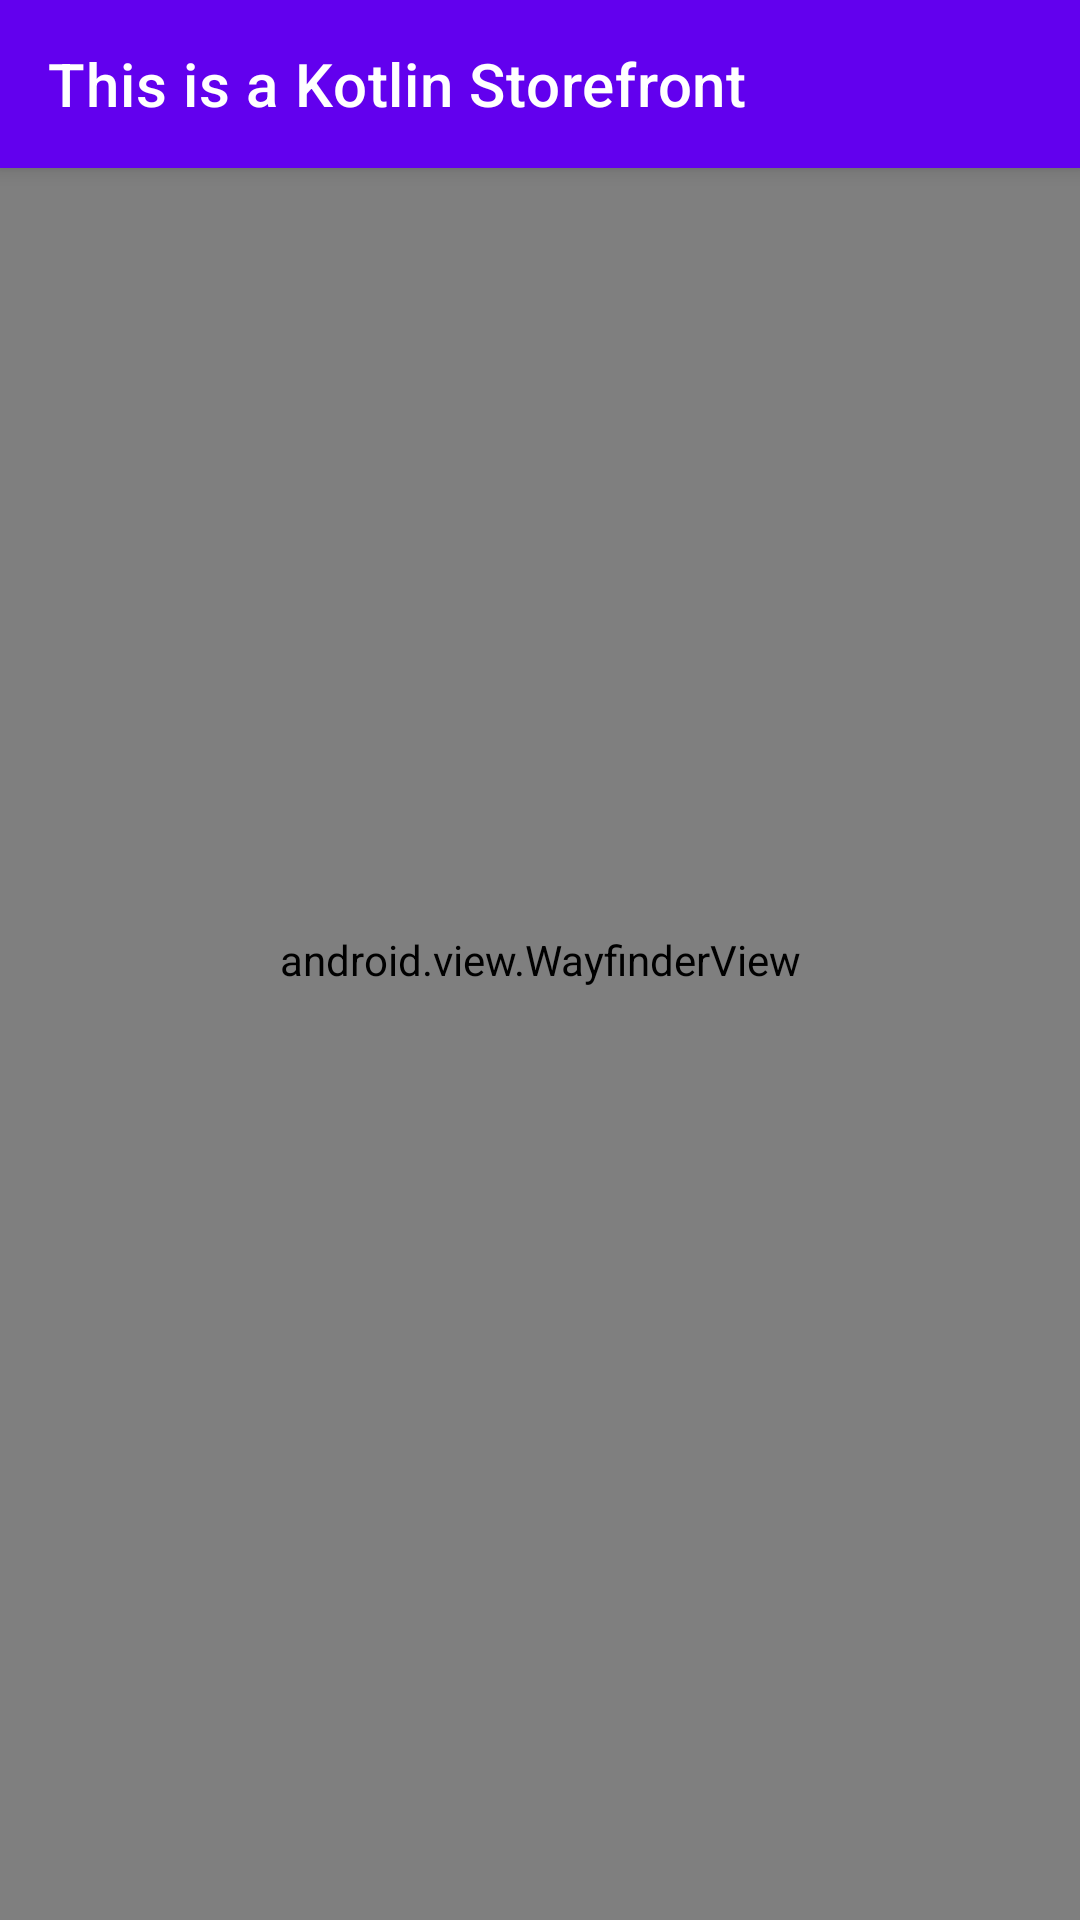

Reconstruct the res/layout file that produces this screen, plus the resources it refers to.
<!-- AndroidManifest.xml: application theme Theme.Skit2demo -->
<!-- res/layout/activity_storefront_kotlin.xml -->
<?xml version="1.0" encoding="utf-8"?>
<androidx.coordinatorlayout.widget.CoordinatorLayout xmlns:android="http://schemas.android.com/apk/res/android"
    xmlns:app="http://schemas.android.com/apk/res-auto"
    xmlns:tools="http://schemas.android.com/tools"
    android:layout_width="match_parent"
    android:layout_height="match_parent"
    tools:context="com.example.flipp.skit2demo.com.example.flipp.com.example.flipp.skit2demo.ui.kotlin.StorefrontKotlinActivity">

    <com.google.android.material.appbar.AppBarLayout
        android:layout_width="match_parent"
        android:layout_height="wrap_content"
        android:theme="@style/Theme.Skit2demo.AppBarOverlay">

        <androidx.appcompat.widget.Toolbar
            android:id="@+id/toolbarKotlinSF"
            android:layout_width="match_parent"
            android:layout_height="?attr/actionBarSize"
            app:title="This is a Kotlin Storefront"
            app:popupTheme="@style/Theme.Skit2demo.PopupOverlay" />

    </com.google.android.material.appbar.AppBarLayout>

    <android.view.WayfinderView
        android:id="@+id/wayfinder"
        android:layout_width="match_parent"
        android:layout_height="match_parent" />

</androidx.coordinatorlayout.widget.CoordinatorLayout>
<!-- resources referenced by this layout -->
<resources>
  <style name="Theme.Skit2demo.AppBarOverlay" parent="ThemeOverlay.AppCompat.Dark.ActionBar" />
  <style name="Theme.Skit2demo.PopupOverlay" parent="ThemeOverlay.AppCompat.Light" />
  <style name="Theme.Skit2demo" parent="Theme.MaterialComponents.DayNight.DarkActionBar">
          
          <item name="colorPrimary">@color/purple_500</item>
          <item name="colorPrimaryVariant">@color/purple_700</item>
          <item name="colorOnPrimary">@color/white</item>
          
          <item name="colorSecondary">@color/teal_200</item>
          <item name="colorSecondaryVariant">@color/teal_700</item>
          <item name="colorOnSecondary">@color/black</item>
          
          <item name="android:statusBarColor" tools:targetApi="l">?attr/colorPrimaryVariant</item>
          
      </style>
  <!-- not gathered from this repository: default colours our renderer supplied (Android Studio template values) -->
  <color name="purple_500">#FF6200EE</color>
  <color name="purple_700">#FF3700B3</color>
  <color name="teal_200">#FF03DAC5</color>
  <color name="teal_700">#FF018786</color>
  <color name="black">#FF000000</color>
  <color name="white">#FFFFFFFF</color>
</resources>
